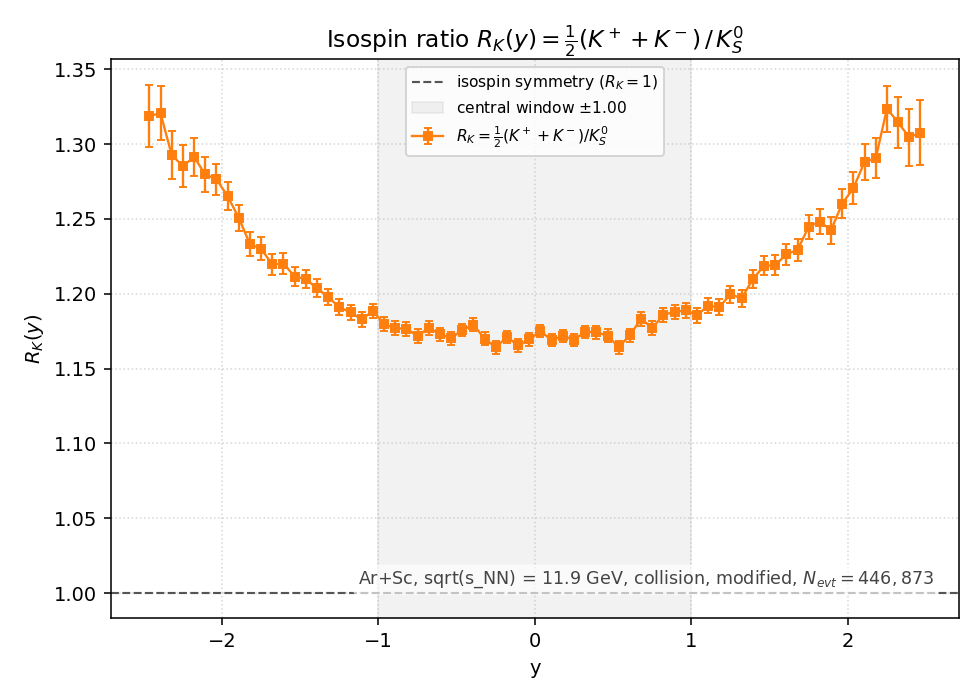

Source data for this figure (header and first rows):
y_lo, y_hi, y_center, K+, K-, K0S, R_K, R_K_err
-2.5, -2.429, -2.464, 7770, 1548, 3.532500e+03, 1.318896e+00, 2.080606e-02
-2.429, -2.357, -2.393, 10109, 2122, 4.630500e+03, 1.320700e+00, 1.819209e-02
-2.357, -2.286, -2.321, 12646, 2687, 5.930500e+03, 1.292724e+00, 1.580768e-02
-2.286, -2.214, -2.25, 15417, 3438, 7.334500e+03, 1.285364e+00, 1.415111e-02
-2.214, -2.143, -2.179, 18829, 4595, 9.069000e+03, 1.291432e+00, 1.277305e-02
-2.143, -2.071, -2.107, 22734, 5757, 1.113100e+04, 1.279804e+00, 1.144823e-02
-2.071, -2, -2.036, 26654, 7176, 1.325000e+04, 1.276604e+00, 1.047246e-02
-2, -1.929, -1.964, 30810, 8866, 1.567900e+04, 1.265259e+00, 9.560367e-03
-1.929, -1.857, -1.893, 34843, 10735, 1.822000e+04, 1.250768e+00, 8.789510e-03
-1.857, -1.786, -1.821, 38965, 12551, 2.088750e+04, 1.233178e+00, 8.119256e-03
-1.786, -1.714, -1.75, 43653, 15257, 2.394550e+04, 1.230085e+00, 7.568352e-03
-1.714, -1.643, -1.679, 47650, 17987, 2.690850e+04, 1.219633e+00, 7.092437e-03
-1.643, -1.571, -1.607, 51572, 20375, 2.948150e+04, 1.220206e+00, 6.778341e-03
-1.571, -1.5, -1.536, 55379, 23635, 3.260950e+04, 1.211518e+00, 6.409485e-03
-1.5, -1.429, -1.464, 59429, 26787, 3.563500e+04, 1.209710e+00, 6.124276e-03
-1.429, -1.357, -1.393, 63055, 29860, 3.859250e+04, 1.203796e+00, 5.862674e-03
-1.357, -1.286, -1.321, 67070, 32891, 4.172650e+04, 1.197812e+00, 5.616537e-03
-1.286, -1.214, -1.25, 70081, 36392, 4.469650e+04, 1.191066e+00, 5.403112e-03
-1.214, -1.143, -1.179, 72874, 40111, 4.757200e+04, 1.187516e+00, 5.225220e-03
-1.143, -1.071, -1.107, 76070, 43643, 5.060250e+04, 1.182876e+00, 5.051068e-03
-1.071, -1, -1.036, 79708, 47008, 5.330950e+04, 1.188494e+00, 4.939168e-03
-1, -0.9286, -0.9643, 82265, 50228, 5.615000e+04, 1.179813e+00, 4.785489e-03
-0.9286, -0.8571, -0.8929, 84560, 53074, 5.847450e+04, 1.176872e+00, 4.680398e-03
-0.8571, -0.7857, -0.8214, 86869, 55997, 6.070750e+04, 1.176675e+00, 4.592920e-03
-0.7857, -0.7143, -0.7500, 89795, 58182, 6.314050e+04, 1.171807e+00, 4.489208e-03
-0.7143, -0.6429, -0.6786, 92010, 61628, 6.525600e+04, 1.177194e+00, 4.431467e-03
-0.6429, -0.5714, -0.6071, 93388, 64068, 6.711550e+04, 1.173023e+00, 4.357716e-03
-0.5714, -0.5000, -0.5357, 95862, 65944, 6.913100e+04, 1.170285e+00, 4.286007e-03
-0.5000, -0.4286, -0.4643, 96460, 67877, 6.988300e+04, 1.175801e+00, 4.278344e-03
-0.4286, -0.3571, -0.3929, 98326, 69500, 7.115500e+04, 1.179299e+00, 4.249644e-03
-0.3571, -0.2857, -0.3214, 98935, 70423, 7.237600e+04, 1.169987e+00, 4.188002e-03
-0.2857, -0.2143, -0.2500, 99758, 71311, 7.347300e+04, 1.164162e+00, 4.140691e-03
-0.2143, -0.1429, -0.1786, 100816, 72536, 7.400900e+04, 1.171155e+00, 4.144721e-03
-0.1429, -0.0714, -0.1071, 101002, 72890, 7.460200e+04, 1.165465e+00, 4.112774e-03
-0.0714, 0.0000, -0.0357, 100855, 72939, 7.430500e+04, 1.169464e+00, 4.131860e-03
0.0000, 0.0714, 0.0357, 101481, 73299, 7.436850e+04, 1.175094e+00, 4.145395e-03
0.0714, 0.1429, 0.1071, 100009, 73005, 7.400550e+04, 1.168927e+00, 4.138749e-03
0.1429, 0.2143, 0.1786, 99734, 72359, 7.342300e+04, 1.171928e+00, 4.163343e-03
0.2143, 0.2857, 0.2500, 98577, 71067, 7.254800e+04, 1.169185e+00, 4.180826e-03
0.2857, 0.3571, 0.3214, 97556, 70024, 7.133750e+04, 1.174558e+00, 4.231055e-03
0.3571, 0.4286, 0.3929, 96674, 68475, 7.031950e+04, 1.174276e+00, 4.260784e-03
0.4286, 0.5000, 0.4643, 94917, 66749, 6.896750e+04, 1.172045e+00, 4.296049e-03
0.5000, 0.5714, 0.5357, 92549, 65092, 6.769600e+04, 1.164330e+00, 4.314231e-03
0.5714, 0.6429, 0.6071, 91019, 62671, 6.554600e+04, 1.172383e+00, 4.407728e-03
0.6429, 0.7143, 0.6786, 88649, 60686, 6.310300e+04, 1.183264e+00, 4.524326e-03
0.7143, 0.7857, 0.7500, 86593, 57350, 6.114300e+04, 1.177101e+00, 4.577811e-03
0.7857, 0.8571, 0.8214, 84305, 54840, 5.866150e+04, 1.185999e+00, 4.700842e-03
0.8571, 0.9286, 0.8929, 81883, 51954, 5.633700e+04, 1.187825e+00, 4.802537e-03
0.9286, 1, 0.9643, 78558, 49217, 5.373450e+04, 1.188948e+00, 4.921046e-03
1, 1.071, 1.036, 75795, 45118, 5.099400e+04, 1.185561e+00, 5.040445e-03
1.071, 1.143, 1.107, 72886, 42517, 4.840600e+04, 1.192032e+00, 5.195206e-03
1.143, 1.214, 1.179, 69903, 38571, 4.553950e+04, 1.190988e+00, 5.352597e-03
1.214, 1.286, 1.25, 66355, 35626, 4.250200e+04, 1.199720e+00, 5.571908e-03
1.286, 1.357, 1.321, 63312, 31884, 3.976650e+04, 1.196937e+00, 5.750039e-03
1.357, 1.429, 1.393, 59630, 28609, 3.646850e+04, 1.209797e+00, 6.054226e-03
1.429, 1.5, 1.464, 56041, 25728, 3.354650e+04, 1.218741e+00, 6.348490e-03
1.5, 1.571, 1.536, 52243, 22452, 3.063600e+04, 1.219072e+00, 6.644609e-03
1.571, 1.643, 1.607, 48561, 19522, 2.775600e+04, 1.226456e+00, 7.013576e-03
1.643, 1.714, 1.679, 44527, 16774, 2.493400e+04, 1.229265e+00, 7.412978e-03
1.714, 1.786, 1.75, 40099, 14336, 2.186300e+04, 1.244911e+00, 7.994641e-03
... 10 more rows
